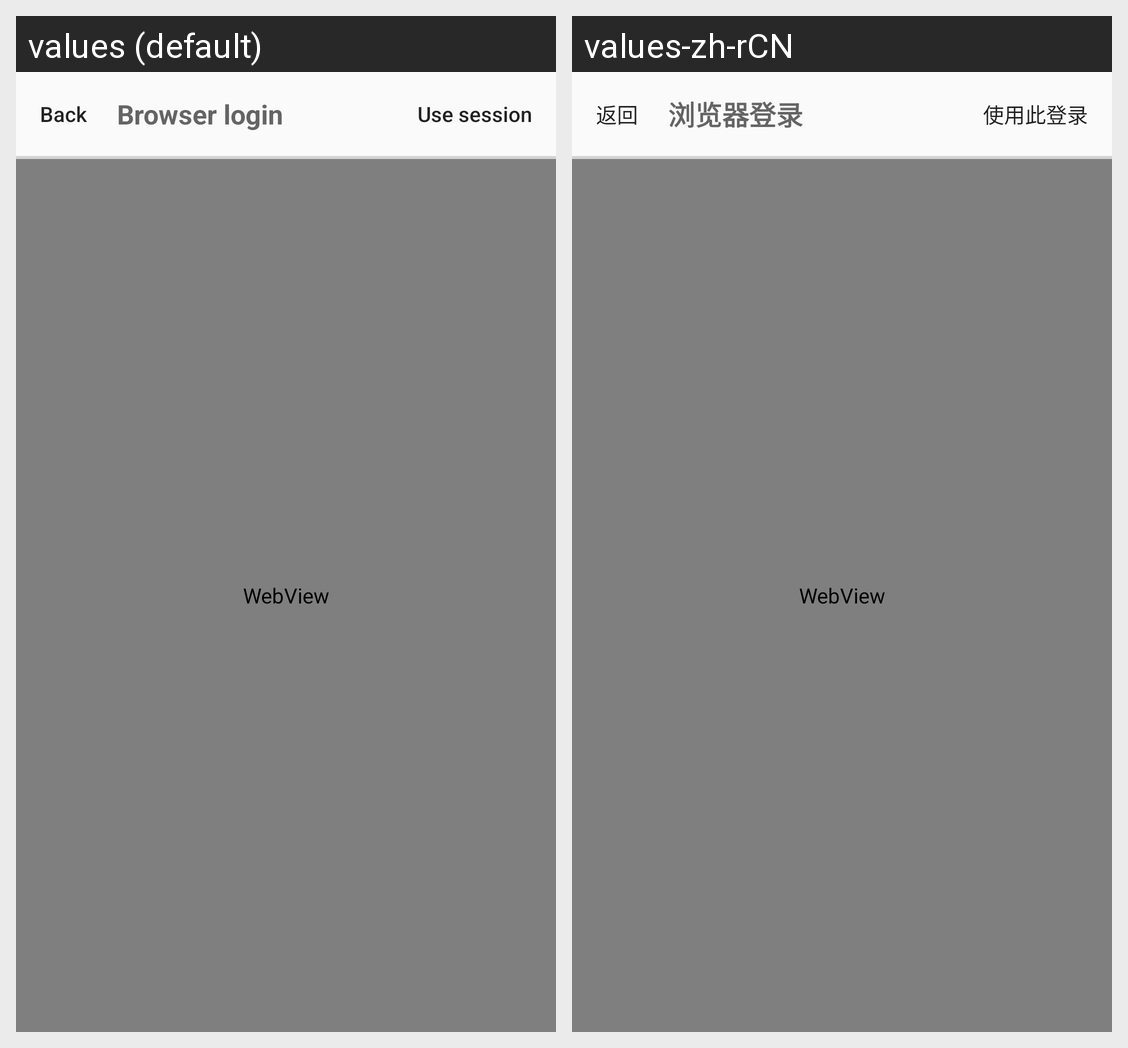

Strings drawn on this Android screen and how each of the app's shown locales translates them:
Android screen res/layout/activity_browser_login.xml rendered under 2 locales, left to right: values (default), values-zh-rCN. Device: Nexus 5 (rendered at 1080×1920; each locale shown at half size, 540×960, under a caption strip naming it); theme Theme.Andronitor.
Strings drawn on this screen, with the default value and each locale's value (text and hints the layout hard-codes, and strings that could not be matched under every locale, appear in the picture but are not listed):

browser_back
  values: Back
  values-zh-rCN: 返回

browser_login
  values: Browser login
  values-zh-rCN: 浏览器登录

use_session
  values: Use session
  values-zh-rCN: 使用此登录
